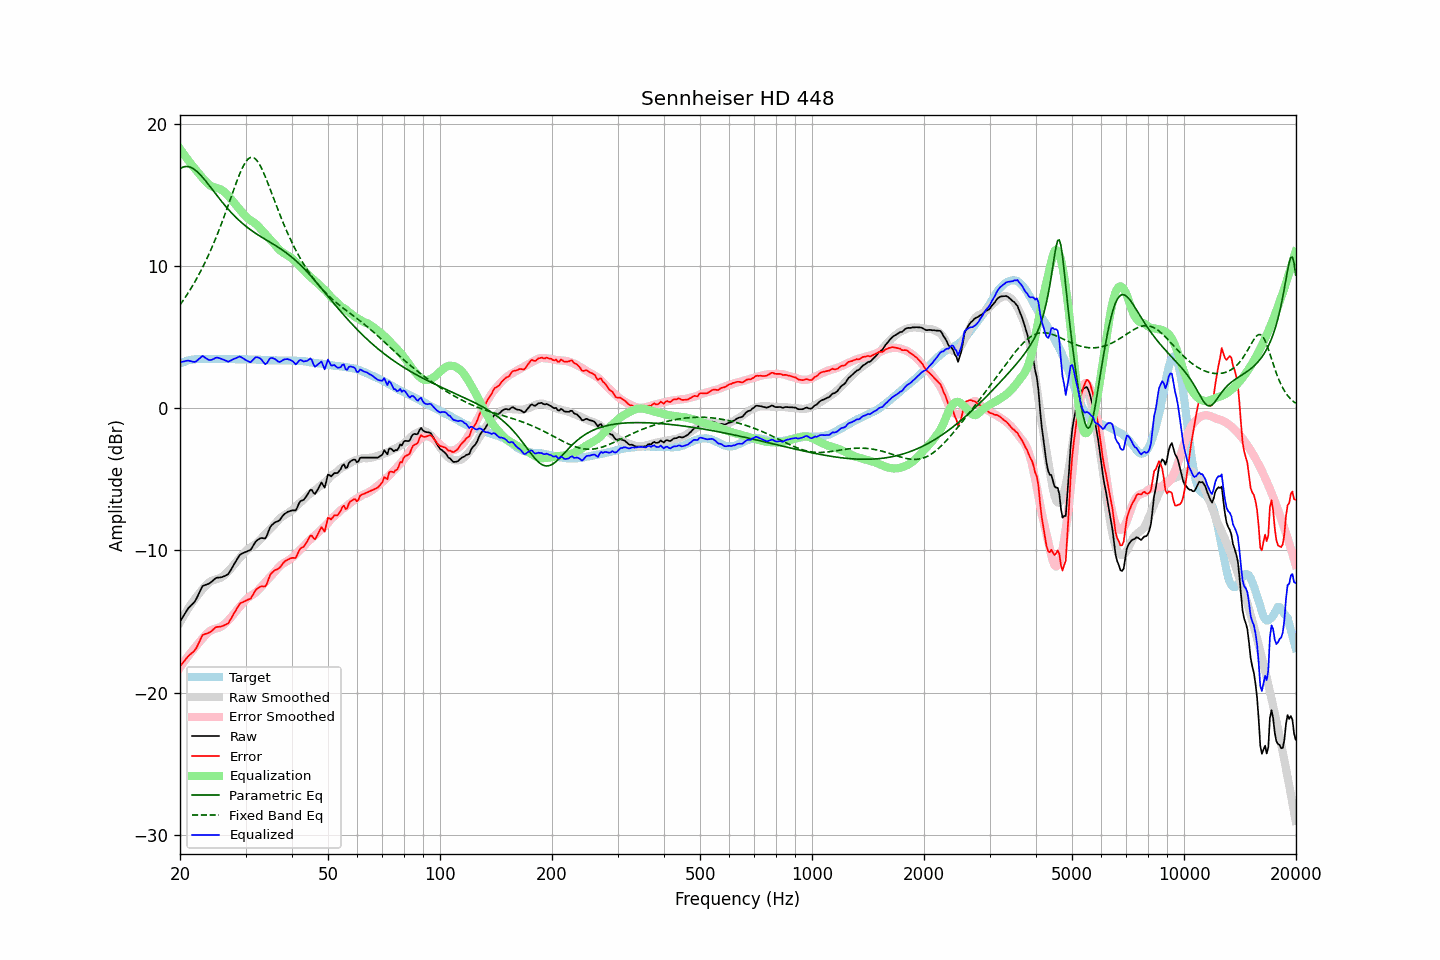

The file beside this chart, header and first rows:
frequency, raw, error, smoothed, error_smoothed, equalization, parametric_eq, fixed_band_eq, equalized_raw, equalized_smoothed, target
20.00, -15.01, -18.15, -15.06, -18.23, 18.23, 16.83, 7.25, 3.22, 3.17, 3.14
20.20, -14.82, -18.01, -14.86, -18.06, 18.06, 16.90, 7.41, 3.25, 3.21, 3.19
20.40, -14.64, -17.88, -14.66, -17.90, 17.90, 16.95, 7.57, 3.27, 3.24, 3.24
20.61, -14.45, -17.72, -14.47, -17.74, 17.74, 16.98, 7.74, 3.29, 3.27, 3.27
20.81, -14.27, -17.58, -14.28, -17.59, 17.59, 16.99, 7.91, 3.32, 3.30, 3.32
21.02, -14.09, -17.45, -14.11, -17.44, 17.44, 16.98, 8.08, 3.35, 3.33, 3.36
21.23, -13.97, -17.34, -13.93, -17.29, 17.29, 16.95, 8.26, 3.32, 3.36, 3.38
21.44, -13.85, -17.24, -13.76, -17.14, 17.14, 16.91, 8.45, 3.30, 3.38, 3.40
21.66, -13.74, -17.16, -13.60, -17.00, 17.00, 16.85, 8.64, 3.26, 3.40, 3.42
21.87, -13.61, -17.04, -13.45, -16.86, 16.86, 16.77, 8.83, 3.25, 3.42, 3.43
22.09, -13.44, -16.89, -13.30, -16.73, 16.73, 16.69, 9.03, 3.28, 3.43, 3.45
22.31, -13.21, -16.67, -13.15, -16.60, 16.60, 16.59, 9.24, 3.38, 3.44, 3.46
22.54, -12.98, -16.44, -13.00, -16.46, 16.46, 16.48, 9.45, 3.47, 3.45, 3.45
22.76, -12.75, -16.20, -12.86, -16.32, 16.32, 16.36, 9.66, 3.57, 3.45, 3.45
22.99, -12.51, -15.95, -12.72, -16.18, 16.18, 16.23, 9.88, 3.67, 3.46, 3.44
23.22, -12.46, -15.90, -12.59, -16.05, 16.05, 16.10, 10.11, 3.59, 3.46, 3.44
23.45, -12.42, -15.86, -12.47, -15.93, 15.93, 15.96, 10.34, 3.51, 3.46, 3.44
23.69, -12.38, -15.83, -12.36, -15.82, 15.82, 15.82, 10.58, 3.44, 3.46, 3.45
23.92, -12.34, -15.79, -12.26, -15.72, 15.72, 15.68, 10.83, 3.39, 3.46, 3.45
24.16, -12.26, -15.72, -12.18, -15.64, 15.64, 15.53, 11.08, 3.38, 3.46, 3.46
24.40, -12.17, -15.63, -12.12, -15.57, 15.57, 15.38, 11.34, 3.41, 3.46, 3.47
24.65, -12.07, -15.53, -12.07, -15.53, 15.53, 15.24, 11.60, 3.46, 3.46, 3.46
24.89, -11.97, -15.42, -12.04, -15.50, 15.50, 15.09, 11.87, 3.53, 3.46, 3.46
25.14, -11.92, -15.37, -12.01, -15.47, 15.47, 14.94, 12.15, 3.55, 3.46, 3.46
25.39, -11.91, -15.37, -11.98, -15.44, 15.44, 14.80, 12.44, 3.53, 3.46, 3.46
25.65, -11.90, -15.36, -11.93, -15.39, 15.39, 14.65, 12.73, 3.50, 3.46, 3.46
25.91, -11.88, -15.33, -11.87, -15.33, 15.33, 14.51, 13.02, 3.45, 3.46, 3.45
26.16, -11.84, -15.29, -11.79, -15.25, 15.25, 14.38, 13.33, 3.41, 3.46, 3.45
26.43, -11.79, -15.24, -11.70, -15.15, 15.15, 14.24, 13.64, 3.36, 3.45, 3.45
26.69, -11.73, -15.18, -11.59, -15.04, 15.04, 14.11, 13.95, 3.32, 3.45, 3.45
26.96, -11.67, -15.12, -11.48, -14.93, 14.93, 13.98, 14.27, 3.26, 3.45, 3.46
27.23, -11.49, -14.94, -11.36, -14.80, 14.80, 13.85, 14.58, 3.31, 3.45, 3.46
27.50, -11.30, -14.75, -11.22, -14.67, 14.67, 13.73, 14.90, 3.37, 3.45, 3.45
27.77, -11.09, -14.54, -11.08, -14.53, 14.53, 13.61, 15.22, 3.43, 3.44, 3.44
28.05, -10.91, -14.35, -10.94, -14.39, 14.39, 13.50, 15.54, 3.48, 3.44, 3.44
28.33, -10.72, -14.15, -10.81, -14.25, 14.25, 13.38, 15.84, 3.53, 3.44, 3.43
28.62, -10.54, -13.97, -10.68, -14.11, 14.11, 13.27, 16.14, 3.57, 3.44, 3.43
28.90, -10.35, -13.78, -10.54, -13.98, 13.98, 13.17, 16.43, 3.63, 3.44, 3.44
29.19, -10.26, -13.68, -10.41, -13.85, 13.85, 13.07, 16.69, 3.59, 3.43, 3.42
29.48, -10.20, -13.64, -10.29, -13.72, 13.72, 12.97, 16.93, 3.52, 3.43, 3.44
29.78, -10.15, -13.58, -10.16, -13.59, 13.59, 12.88, 17.15, 3.44, 3.43, 3.43
30.08, -10.10, -13.54, -10.04, -13.47, 13.47, 12.78, 17.33, 3.37, 3.43, 3.44
30.38, -10.05, -13.47, -9.93, -13.36, 13.36, 12.69, 17.47, 3.31, 3.43, 3.43
30.68, -10.01, -13.43, -9.84, -13.27, 13.27, 12.61, 17.57, 3.26, 3.42, 3.42
30.99, -9.96, -13.38, -9.77, -13.19, 13.19, 12.53, 17.62, 3.23, 3.42, 3.42
31.30, -9.77, -13.19, -9.70, -13.12, 13.12, 12.45, 17.63, 3.35, 3.42, 3.42
31.61, -9.58, -12.99, -9.63, -13.05, 13.05, 12.37, 17.59, 3.47, 3.42, 3.42
31.93, -9.39, -12.80, -9.55, -12.96, 12.96, 12.29, 17.51, 3.57, 3.41, 3.41
32.24, -9.29, -12.69, -9.46, -12.86, 12.86, 12.22, 17.38, 3.58, 3.41, 3.40
32.57, -9.21, -12.62, -9.35, -12.75, 12.75, 12.14, 17.22, 3.54, 3.40, 3.41
32.89, -9.14, -12.54, -9.23, -12.62, 12.62, 12.07, 17.02, 3.49, 3.40, 3.41
33.22, -9.13, -12.52, -9.10, -12.49, 12.49, 12.00, 16.80, 3.37, 3.39, 3.39
33.55, -9.15, -12.54, -8.98, -12.37, 12.37, 11.93, 16.55, 3.22, 3.39, 3.39
33.89, -9.16, -12.53, -8.86, -12.24, 12.24, 11.87, 16.28, 3.09, 3.38, 3.38
34.23, -8.97, -12.35, -8.74, -12.12, 12.12, 11.80, 16.00, 3.15, 3.38, 3.38
34.57, -8.68, -12.05, -8.63, -12.00, 12.00, 11.73, 15.71, 3.32, 3.37, 3.37
34.92, -8.38, -11.75, -8.52, -11.88, 11.88, 11.66, 15.41, 3.50, 3.37, 3.37
35.27, -8.23, -11.59, -8.40, -11.76, 11.76, 11.60, 15.11, 3.53, 3.36, 3.36
35.62, -8.14, -11.50, -8.27, -11.63, 11.63, 11.53, 14.81, 3.50, 3.36, 3.36
35.97, -8.04, -11.39, -8.14, -11.50, 11.50, 11.46, 14.51, 3.46, 3.36, 3.35
... 635 more rows
